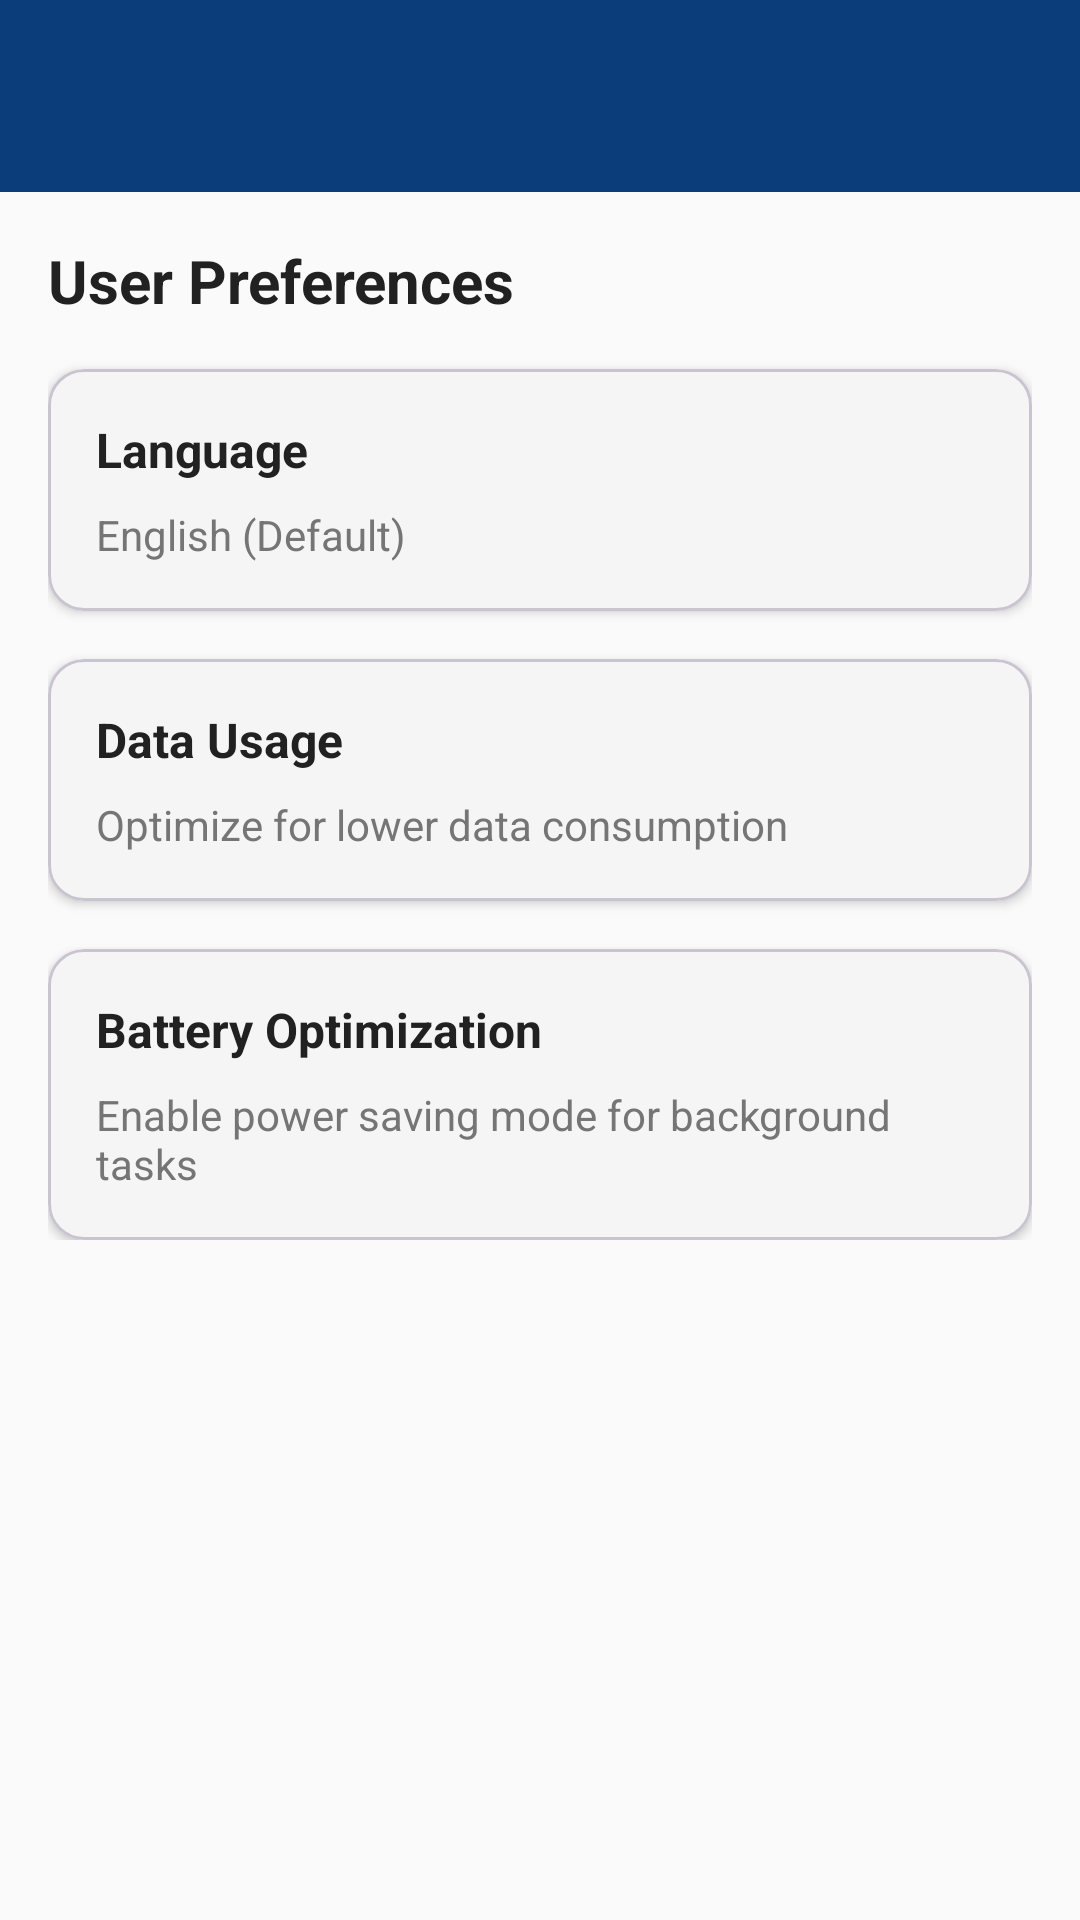

Write the Android layout XML for this screen, with the resource values it uses.
<!-- AndroidManifest.xml: activity theme AppTheme -->
<!-- res/layout/activity_preferences.xml -->
<?xml version="1.0" encoding="utf-8"?>
<LinearLayout xmlns:android="http://schemas.android.com/apk/res/android"
    xmlns:app="http://schemas.android.com/apk/res-auto"
    android:layout_width="match_parent"
    android:layout_height="match_parent"
    android:orientation="vertical"
    android:background="@color/background_light">

    <com.google.android.material.appbar.MaterialToolbar
        android:id="@+id/toolbar"
        android:layout_width="match_parent"
        android:layout_height="?attr/actionBarSize"
        android:background="?attr/colorPrimary"
        android:elevation="4dp"
        app:titleTextColor="@color/white"
        app:navigationIconTint="@color/white" />

    <ScrollView
        android:layout_width="match_parent"
        android:layout_height="match_parent">

        <LinearLayout
            android:layout_width="match_parent"
            android:layout_height="wrap_content"
            android:orientation="vertical"
            android:padding="16dp">

            <TextView
                android:layout_width="wrap_content"
                android:layout_height="wrap_content"
                android:text="User Preferences"
                android:textSize="20sp"
                android:textStyle="bold"
                android:textColor="@color/text_primary"
                android:layout_marginBottom="16dp" />

            <com.google.android.material.card.MaterialCardView
                android:layout_width="match_parent"
                android:layout_height="wrap_content"
                android:layout_marginBottom="16dp"
                app:cardCornerRadius="12dp"
                app:cardElevation="2dp"
                app:cardBackgroundColor="@color/surface_secondary">

                <LinearLayout
                    android:layout_width="match_parent"
                    android:layout_height="wrap_content"
                    android:orientation="vertical"
                    android:padding="16dp">

                    <TextView
                        android:layout_width="wrap_content"
                        android:layout_height="wrap_content"
                        android:text="Language"
                        android:textSize="16sp"
                        android:textStyle="bold"
                        android:textColor="@color/text_primary" />

                    <TextView
                        android:layout_width="wrap_content"
                        android:layout_height="wrap_content"
                        android:layout_marginTop="8dp"
                        android:text="English (Default)"
                        android:textSize="14sp"
                        android:textColor="@color/text_secondary" />

                </LinearLayout>

            </com.google.android.material.card.MaterialCardView>

            <com.google.android.material.card.MaterialCardView
                android:layout_width="match_parent"
                android:layout_height="wrap_content"
                android:layout_marginBottom="16dp"
                app:cardCornerRadius="12dp"
                app:cardElevation="2dp"
                app:cardBackgroundColor="@color/surface_secondary">

                <LinearLayout
                    android:layout_width="match_parent"
                    android:layout_height="wrap_content"
                    android:orientation="vertical"
                    android:padding="16dp">

                    <TextView
                        android:layout_width="wrap_content"
                        android:layout_height="wrap_content"
                        android:text="Data Usage"
                        android:textSize="16sp"
                        android:textStyle="bold"
                        android:textColor="@color/text_primary" />

                    <TextView
                        android:layout_width="wrap_content"
                        android:layout_height="wrap_content"
                        android:layout_marginTop="8dp"
                        android:text="Optimize for lower data consumption"
                        android:textSize="14sp"
                        android:textColor="@color/text_secondary" />

                </LinearLayout>

            </com.google.android.material.card.MaterialCardView>

            <com.google.android.material.card.MaterialCardView
                android:layout_width="match_parent"
                android:layout_height="wrap_content"
                app:cardCornerRadius="12dp"
                app:cardElevation="2dp"
                app:cardBackgroundColor="@color/surface_secondary">

                <LinearLayout
                    android:layout_width="match_parent"
                    android:layout_height="wrap_content"
                    android:orientation="vertical"
                    android:padding="16dp">

                    <TextView
                        android:layout_width="wrap_content"
                        android:layout_height="wrap_content"
                        android:text="Battery Optimization"
                        android:textSize="16sp"
                        android:textStyle="bold"
                        android:textColor="@color/text_primary" />

                    <TextView
                        android:layout_width="wrap_content"
                        android:layout_height="wrap_content"
                        android:layout_marginTop="8dp"
                        android:text="Enable power saving mode for background tasks"
                        android:textSize="14sp"
                        android:textColor="@color/text_secondary" />

                </LinearLayout>

            </com.google.android.material.card.MaterialCardView>

        </LinearLayout>

    </ScrollView>

</LinearLayout>
<!-- resources referenced by this layout -->
<resources>
  <color name="background_light">#FAFAFA</color>
  <color name="surface_secondary">#F5F5F5</color>
  <color name="text_primary">#212121</color>
  <color name="text_secondary">#757575</color>
  <color name="white">#FFFFFFFF</color>
  <style name="AppTheme" parent="Theme.Material3.DayNight.NoActionBar">
          
          <item name="colorPrimary">@color/primary</item>
          <item name="colorPrimaryDark">@color/primary_dark</item>
          <item name="colorAccent">@color/accent</item>
          
          
          <item name="android:windowBackground">@color/background_light</item>
          <item name="android:statusBarColor">@color/surface_primary</item>
          <item name="android:navigationBarColor">@color/surface_primary</item>
          <item name="android:windowLightStatusBar">true</item>
          <item name="android:windowLightNavigationBar">true</item>
          
          
          <item name="colorSurface">@color/surface_primary</item>
          <item name="colorSurfaceVariant">@color/surface_secondary</item>
          
          
          <item name="android:textColorPrimary">@color/text_primary</item>
          <item name="android:textColorSecondary">@color/text_secondary</item>
          
          
          <item name="toolbarStyle">@style/Widget.App.Toolbar</item>
      </style>
  <color name="primary">#0A3D7A</color>
  <color name="primary_dark">#072E5C</color>
  <color name="accent">#FF5722</color>
  <color name="surface_primary">#FFFFFF</color>
  <style name="Widget.App.Toolbar" parent="Widget.Material3.Toolbar">
          <item name="android:background">@color/surface_primary</item>
          <item name="titleTextColor">@color/text_primary</item>
          <item name="subtitleTextColor">@color/text_secondary</item>
      </style>
</resources>
